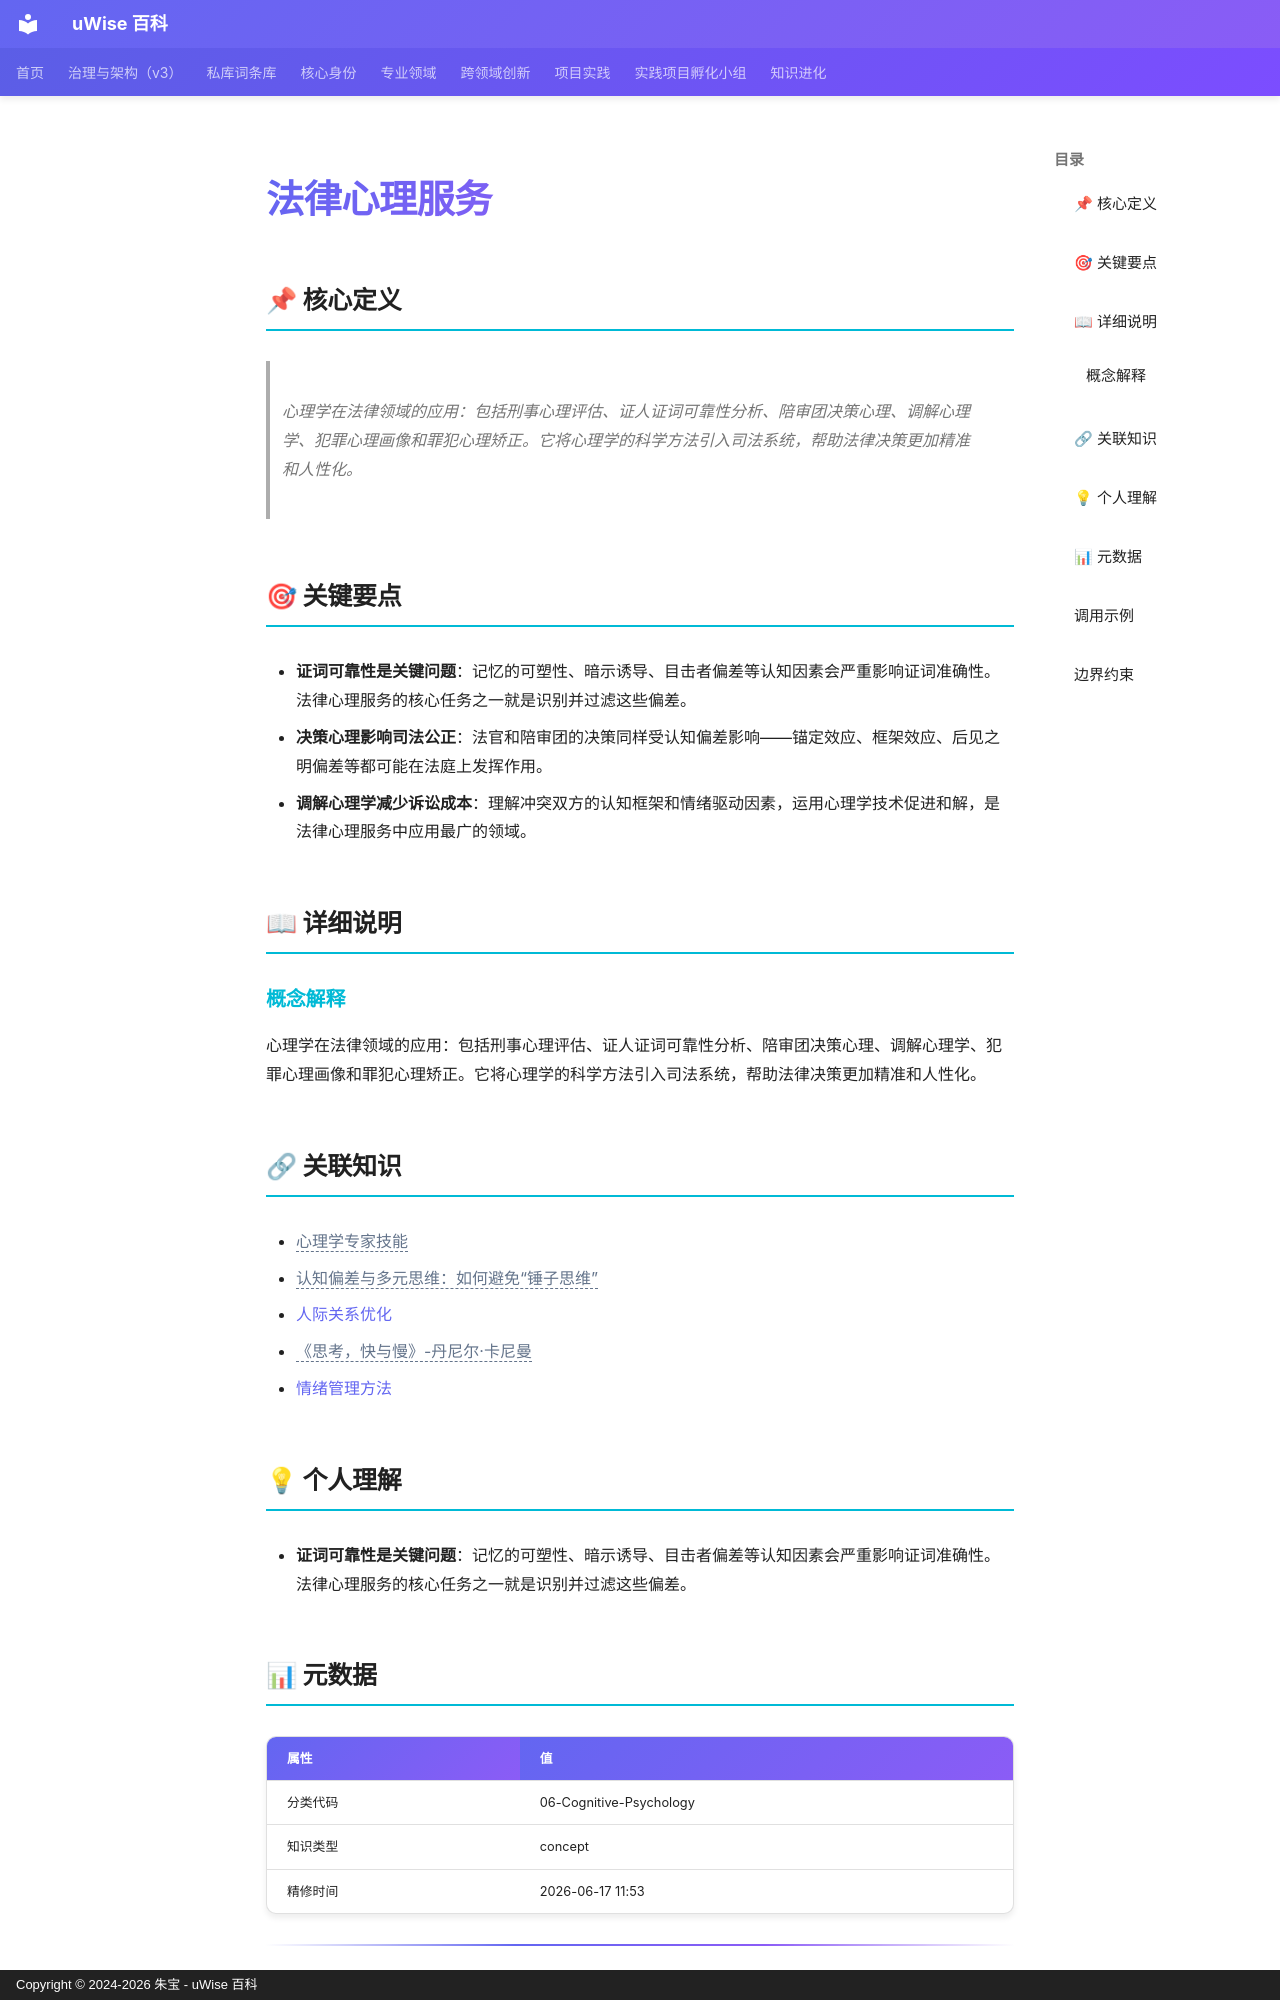

repository: zhubao315/uWise · page: vault-encyclopedia/md-e17bda1c/index.html · generator: mkdocs · copyright: Copyright © 2024-2026 朱宝 - uWise 百科

---
title: "法律心理服务"
description: "心理学在法律领域的应用：包括刑事心理评估、证人证词可靠性分析、陪审团决策心理、调解心理学、犯罪心理画像和罪犯心理矫正。它将心理学的科学方法引入司法系统，帮助法律决策更加精准和人性化。"
---

# 法律心理服务

## 📌 核心定义

> 心理学在法律领域的应用：包括刑事心理评估、证人证词可靠性分析、陪审团决策心理、调解心理学、犯罪心理画像和罪犯心理矫正。它将心理学的科学方法引入司法系统，帮助法律决策更加精准和人性化。

## 🎯 关键要点

- **证词可靠性是关键问题**：记忆的可塑性、暗示诱导、目击者偏差等认知因素会严重影响证词准确性。法律心理服务的核心任务之一就是识别并过滤这些偏差。
- **决策心理影响司法公正**：法官和陪审团的决策同样受认知偏差影响——锚定效应、框架效应、后见之明偏差等都可能在法庭上发挥作用。
- **调解心理学减少诉讼成本**：理解冲突双方的认知框架和情绪驱动因素，运用心理学技术促进和解，是法律心理服务中应用最广的领域。

## 📖 详细说明

### 概念解释
心理学在法律领域的应用：包括刑事心理评估、证人证词可靠性分析、陪审团决策心理、调解心理学、犯罪心理画像和罪犯心理矫正。它将心理学的科学方法引入司法系统，帮助法律决策更加精准和人性化。


## 🔗 关联知识

- <span class="uw-unresolved" data-target="心理学专家技能" title="未解析的双链目标：心理学专家技能">心理学专家技能</span>
- <span class="uw-unresolved" data-target="认知偏差与多元思维：如何避免“锤子思维”" title="未解析的双链目标：认知偏差与多元思维：如何避免“锤子思维”">认知偏差与多元思维：如何避免“锤子思维”</span>
- [人际关系优化](../md-1a8f4567/)
- <span class="uw-unresolved" data-target="《思考，快与慢》-丹尼尔·卡尼曼" title="未解析的双链目标：《思考，快与慢》-丹尼尔·卡尼曼">《思考，快与慢》-丹尼尔·卡尼曼</span>
- [情绪管理方法](../md-d934bf93/)

## 💡 个人理解

- **证词可靠性是关键问题**：记忆的可塑性、暗示诱导、目击者偏差等认知因素会严重影响证词准确性。法律心理服务的核心任务之一就是识别并过滤这些偏差。

## 📊 元数据

| 属性 | 值 |
|------|-----|
| 分类代码 | 06-Cognitive-Psychology |
| 知识类型 | concept |
| 精修时间 | 2026-06-17 11:53 |

---
